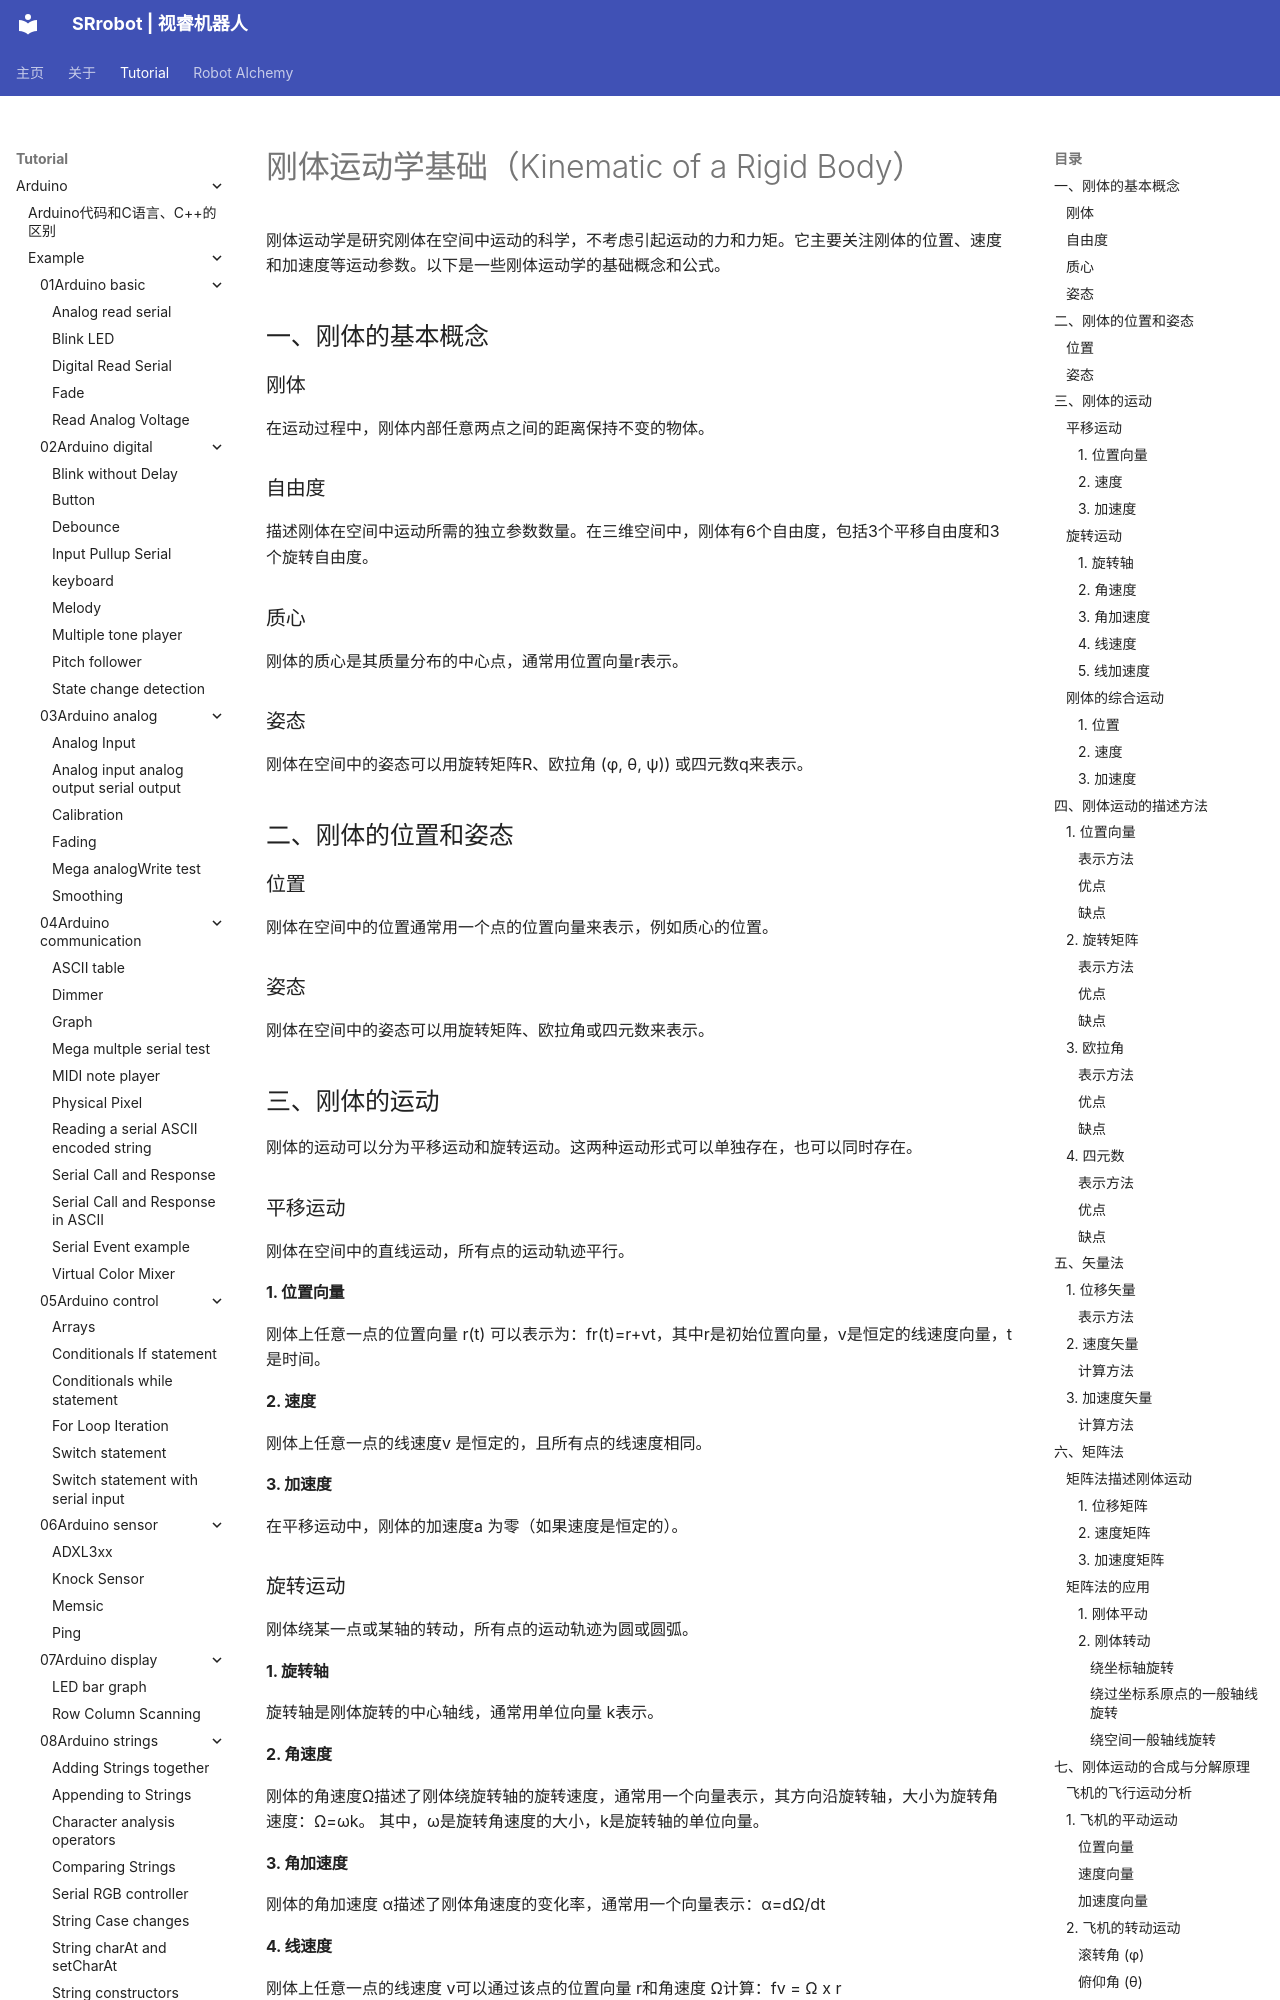

repository: SRrobot-ShiRui/Learning-Robotics-for-beginners · page: tutorial/Robot_theorems/07Kinematic_of_a_Rigid_Body/index.html · generator: mkdocs

# 刚体运动学基础（Kinematic of a Rigid Body）
刚体运动学是研究刚体在空间中运动的科学，不考虑引起运动的力和力矩。它主要关注刚体的位置、速度和加速度等运动参数。以下是一些刚体运动学的基础概念和公式。

## 一、刚体的基本概念
### 刚体
在运动过程中，刚体内部任意两点之间的距离保持不变的物体。
### 自由度
描述刚体在空间中运动所需的独立参数数量。在三维空间中，刚体有6个自由度，包括3个平移自由度和3个旋转自由度。
### 质心
刚体的质心是其质量分布的中心点，通常用位置向量r表示。
### 姿态
刚体在空间中的姿态可以用旋转矩阵R、欧拉角 (φ, θ, ψ)) 或四元数q来表示。

## 二、刚体的位置和姿态
### 位置
刚体在空间中的位置通常用一个点的位置向量来表示，例如质心的位置。
### 姿态
刚体在空间中的姿态可以用旋转矩阵、欧拉角或四元数来表示。

## 三、刚体的运动
刚体的运动可以分为平移运动和旋转运动。这两种运动形式可以单独存在，也可以同时存在。
### 平移运动
刚体在空间中的直线运动，所有点的运动轨迹平行。
#### 1. 位置向量
刚体上任意一点的位置向量 r(t) 可以表示为：fr(t)=r+vt，其中r是初始位置向量，v是恒定的线速度向量，t是时间。
#### 2. 速度
刚体上任意一点的线速度v 是恒定的，且所有点的线速度相同。
#### 3. 加速度
在平移运动中，刚体的加速度a 为零（如果速度是恒定的）。
### 旋转运动
刚体绕某一点或某轴的转动，所有点的运动轨迹为圆或圆弧。
#### 1. 旋转轴
旋转轴是刚体旋转的中心轴线，通常用单位向量 k表示。
#### 2. 角速度
刚体的角速度Ω描述了刚体绕旋转轴的旋转速度，通常用一个向量表示，其方向沿旋转轴，大小为旋转角速度：Ω=ωk。  其中，ω是旋转角速度的大小，k是旋转轴的单位向量。
#### 3. 角加速度
刚体的角加速度 α描述了刚体角速度的变化率，通常用一个向量表示：α=dΩ/dt
#### 4. 线速度
刚体上任意一点的线速度 v可以通过该点的位置向量 r和角速度 Ω计算：fv = Ω x r
#### 5. 线加速度
刚体上任意一点的线加速度a可以通过该点的线速度 v和角加速度 α 计算：fa = α x r + Ω x (Ω x r)
### 刚体的综合运动
刚体的综合运动可以同时包含平移运动和旋转运动。在这种情况下，刚体上任意一点的位置、速度和加速度可以表示为平移和旋转运动的组合。
